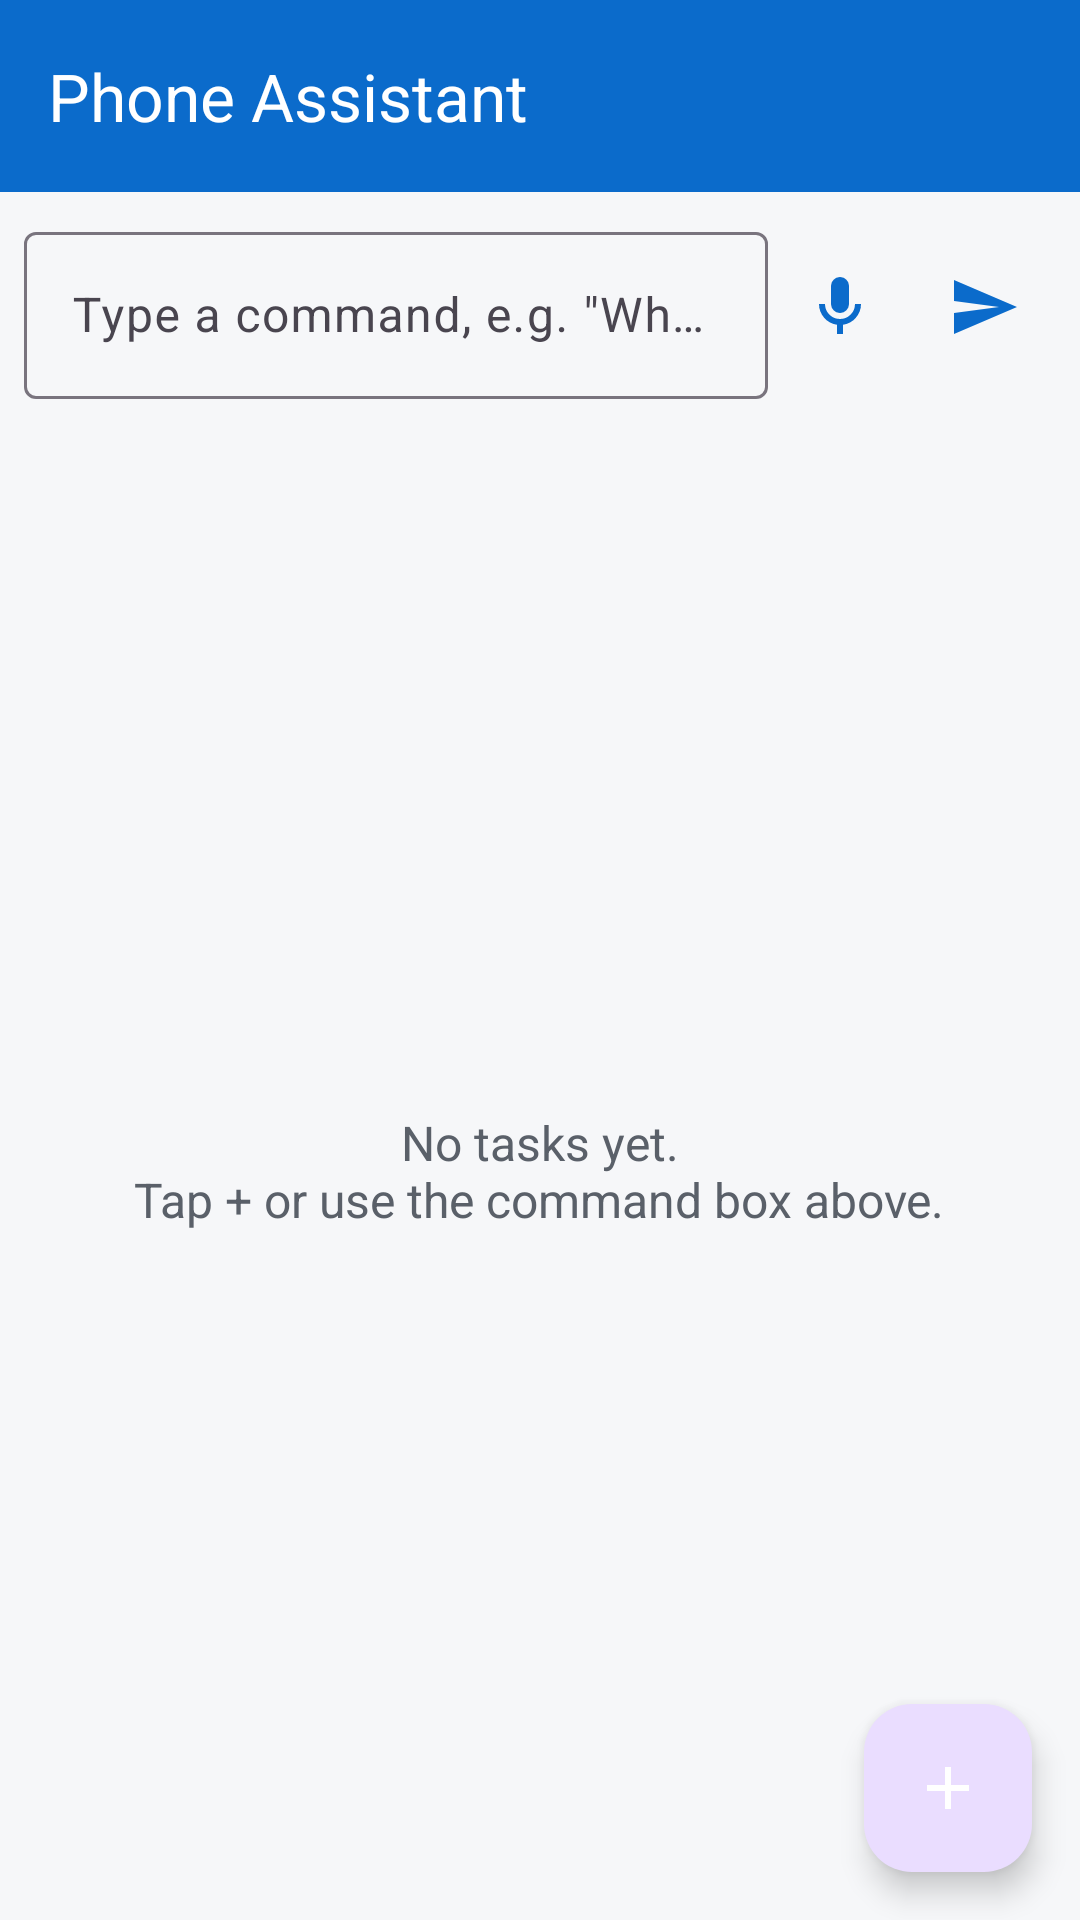

Android layout source for this screen:
<!-- AndroidManifest.xml: application theme Theme.PhoneAssistant -->
<!-- res/layout/activity_main.xml -->
<?xml version="1.0" encoding="utf-8"?>
<androidx.coordinatorlayout.widget.CoordinatorLayout
    xmlns:android="http://schemas.android.com/apk/res/android"
    xmlns:app="http://schemas.android.com/apk/res-auto"
    android:layout_width="match_parent"
    android:layout_height="match_parent">

    <com.google.android.material.appbar.AppBarLayout
        android:layout_width="match_parent"
        android:layout_height="wrap_content">

        <com.google.android.material.appbar.MaterialToolbar
            android:id="@+id/toolbar"
            android:layout_width="match_parent"
            android:layout_height="?attr/actionBarSize"
            android:background="@color/primary"
            app:title="@string/app_name"
            app:titleTextColor="@color/white" />
    </com.google.android.material.appbar.AppBarLayout>

    <LinearLayout
        android:layout_width="match_parent"
        android:layout_height="match_parent"
        android:orientation="vertical"
        app:layout_behavior="@string/appbar_scrolling_view_behavior">

        
        <LinearLayout
            android:layout_width="match_parent"
            android:layout_height="wrap_content"
            android:orientation="horizontal"
            android:gravity="center_vertical"
            android:padding="8dp">

            <com.google.android.material.textfield.TextInputLayout
                android:layout_width="0dp"
                android:layout_height="wrap_content"
                android:layout_weight="1"
                style="@style/Widget.Material3.TextInputLayout.OutlinedBox">

                <com.google.android.material.textfield.TextInputEditText
                    android:id="@+id/commandInput"
                    android:layout_width="match_parent"
                    android:layout_height="wrap_content"
                    android:hint="@string/command_hint"
                    android:inputType="textCapSentences|textMultiLine"
                    android:imeOptions="actionSend"
                    android:maxLines="4" />
            </com.google.android.material.textfield.TextInputLayout>

            <ImageButton
                android:id="@+id/micButton"
                android:layout_width="48dp"
                android:layout_height="48dp"
                android:background="?attr/selectableItemBackgroundBorderless"
                android:contentDescription="@string/speak"
                android:src="@drawable/ic_mic" />

            <ImageButton
                android:id="@+id/sendButton"
                android:layout_width="48dp"
                android:layout_height="48dp"
                android:background="?attr/selectableItemBackgroundBorderless"
                android:contentDescription="@string/save"
                android:src="@drawable/ic_send" />
        </LinearLayout>

        <FrameLayout
            android:layout_width="match_parent"
            android:layout_height="match_parent">

            <androidx.recyclerview.widget.RecyclerView
                android:id="@+id/taskList"
                android:layout_width="match_parent"
                android:layout_height="match_parent"
                android:clipToPadding="false"
                android:paddingBottom="88dp" />

            <TextView
                android:id="@+id/emptyView"
                android:layout_width="wrap_content"
                android:layout_height="wrap_content"
                android:layout_gravity="center"
                android:gravity="center"
                android:text="@string/no_tasks"
                android:textColor="@color/text_muted"
                android:textSize="16sp" />
        </FrameLayout>
    </LinearLayout>

    <com.google.android.material.floatingactionbutton.FloatingActionButton
        android:id="@+id/fab"
        android:layout_width="wrap_content"
        android:layout_height="wrap_content"
        android:layout_gravity="bottom|end"
        android:layout_margin="16dp"
        android:contentDescription="@string/add_task"
        android:src="@drawable/ic_add"
        app:tint="@color/white" />
</androidx.coordinatorlayout.widget.CoordinatorLayout>
<!-- resources referenced by this layout -->
<resources>
  <color name="primary">#0B6BCB</color>
  <color name="text_muted">#5A6069</color>
  <color name="white">#FFFFFF</color>
  <!-- drawable ic_add (drawable) -->
  <vector xmlns:android="http://schemas.android.com/apk/res/android"
      android:width="24dp" android:height="24dp"
      android:viewportWidth="24" android:viewportHeight="24"
      android:tint="@color/white">
      <path android:fillColor="@android:color/white"
          android:pathData="M19,13h-6v6h-2v-6H5v-2h6V5h2v6h6v2z" />
  </vector>
  <!-- drawable ic_mic (drawable) -->
  <vector xmlns:android="http://schemas.android.com/apk/res/android"
      android:width="24dp" android:height="24dp"
      android:viewportWidth="24" android:viewportHeight="24"
      android:tint="@color/primary">
      <path android:fillColor="@android:color/white"
          android:pathData="M12,14a3,3 0 0 0 3,-3V5a3,3 0 0 0 -6,0v6a3,3 0 0 0 3,3zM17,11a5,5 0 0 1 -10,0H5a7,7 0 0 0 6,6.92V21h2v-3.08A7,7 0 0 0 19,11z" />
  </vector>
  <!-- drawable ic_send (drawable) -->
  <vector xmlns:android="http://schemas.android.com/apk/res/android"
      android:width="24dp" android:height="24dp"
      android:viewportWidth="24" android:viewportHeight="24"
      android:tint="@color/primary">
      <path android:fillColor="@android:color/white"
          android:pathData="M2,21l21,-9L2,3v7l15,2 -15,2z" />
  </vector>
  <string name="add_task">Add task</string>
  <string name="app_name">Phone Assistant</string>
  <string name="command_hint">Type a command, e.g. \"WhatsApp Ali: I\'ll be late at 5:30pm\"</string>
  <string name="no_tasks">No tasks yet.\nTap + or use the command box above.</string>
  <string name="save">Save</string>
  <string name="speak">Speak</string>
  <style name="Theme.PhoneAssistant" parent="Theme.Material3.DayNight.NoActionBar">
          <item name="colorPrimary">@color/primary</item>
          <item name="colorPrimaryDark">@color/primary_dark</item>
          <item name="colorSecondary">@color/accent</item>
          <item name="android:statusBarColor">@color/primary_dark</item>
          <item name="android:windowBackground">@color/bg</item>
      </style>
  <color name="primary_dark">#084C93</color>
  <color name="accent">#12B76A</color>
  <color name="bg">#F6F7F9</color>
</resources>
